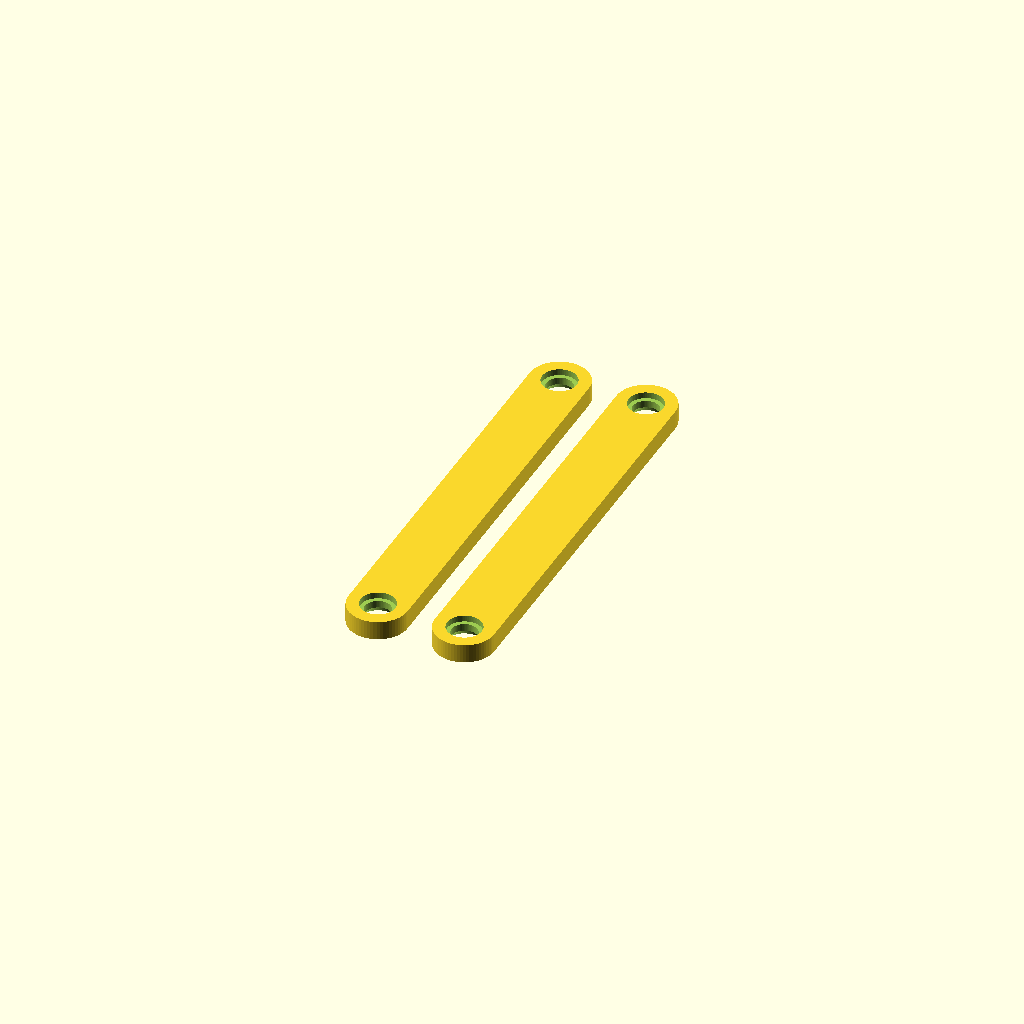
Cell 1: the model at its default parameters.
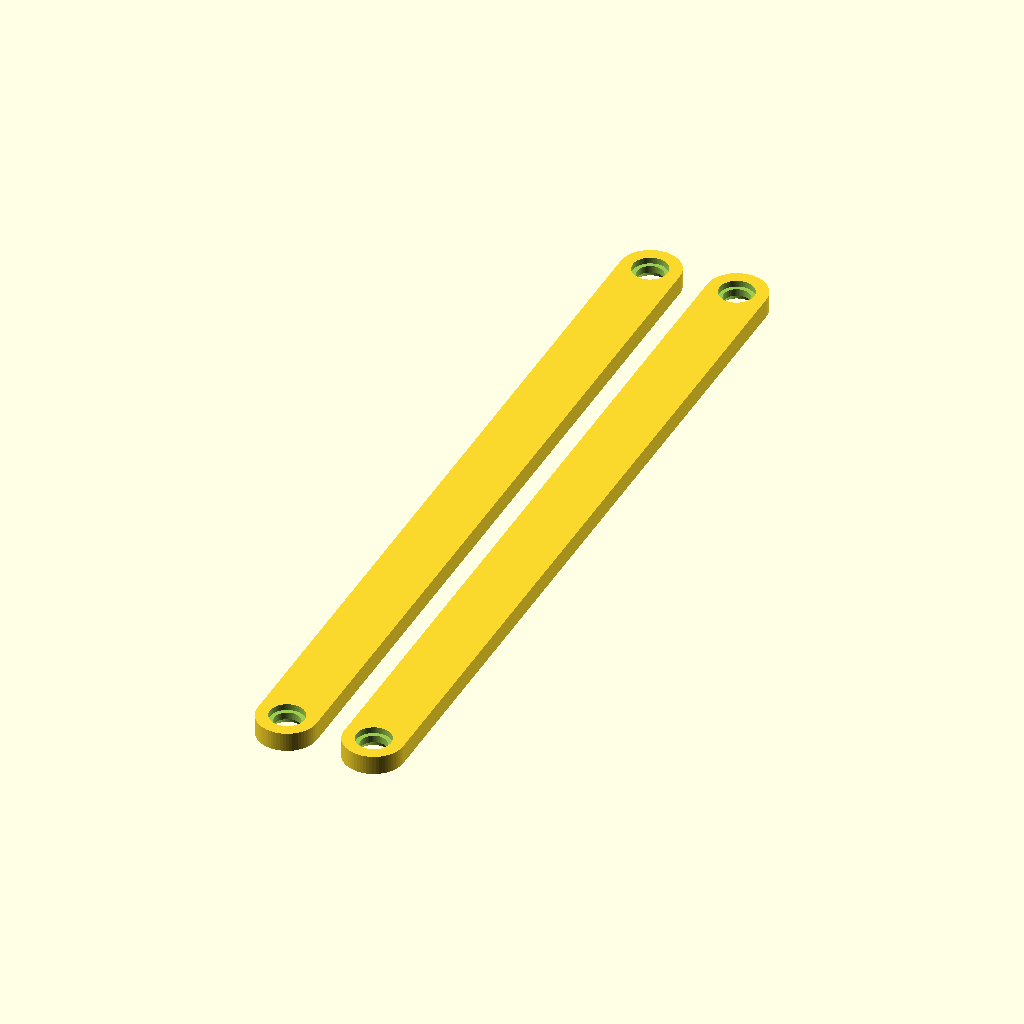
Cell 2: the same model with dist_y = 99.
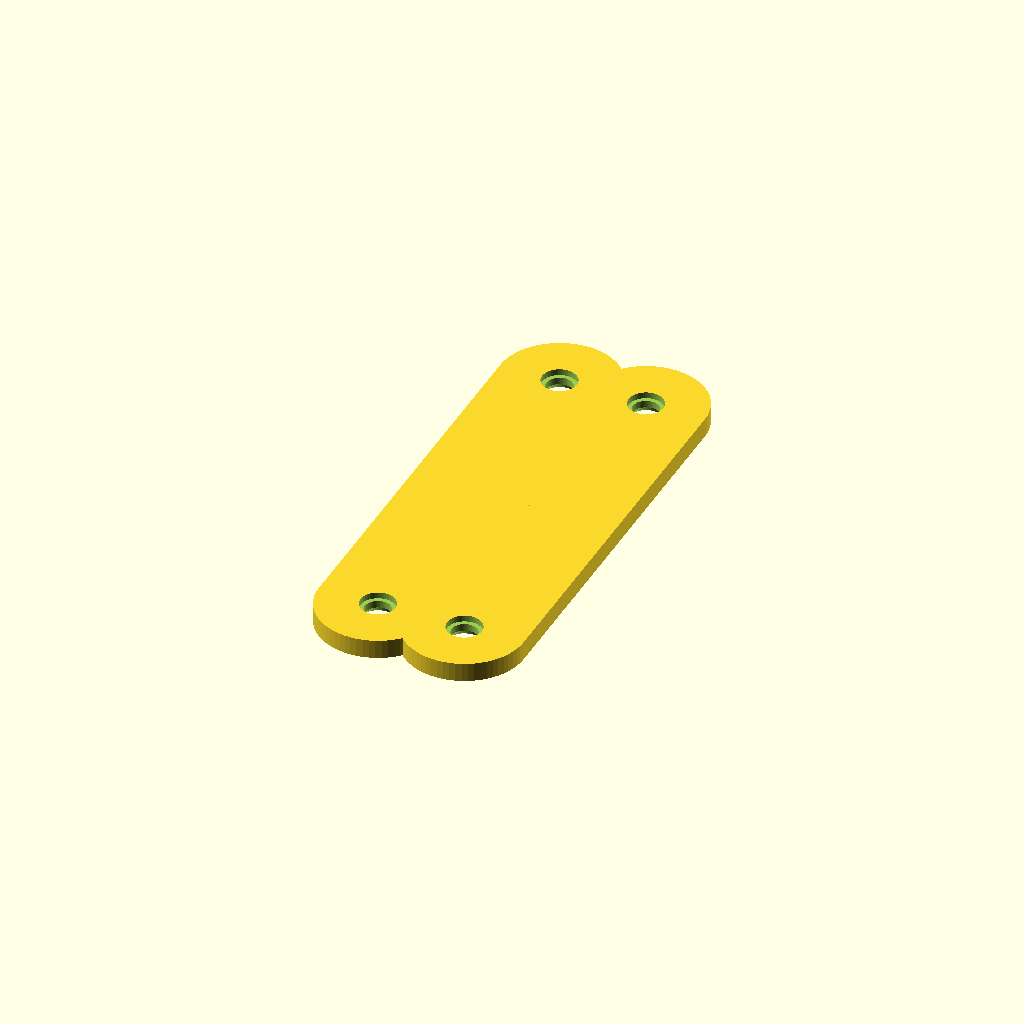
Cell 3 — larg set to 15, the other parameters unchanged.
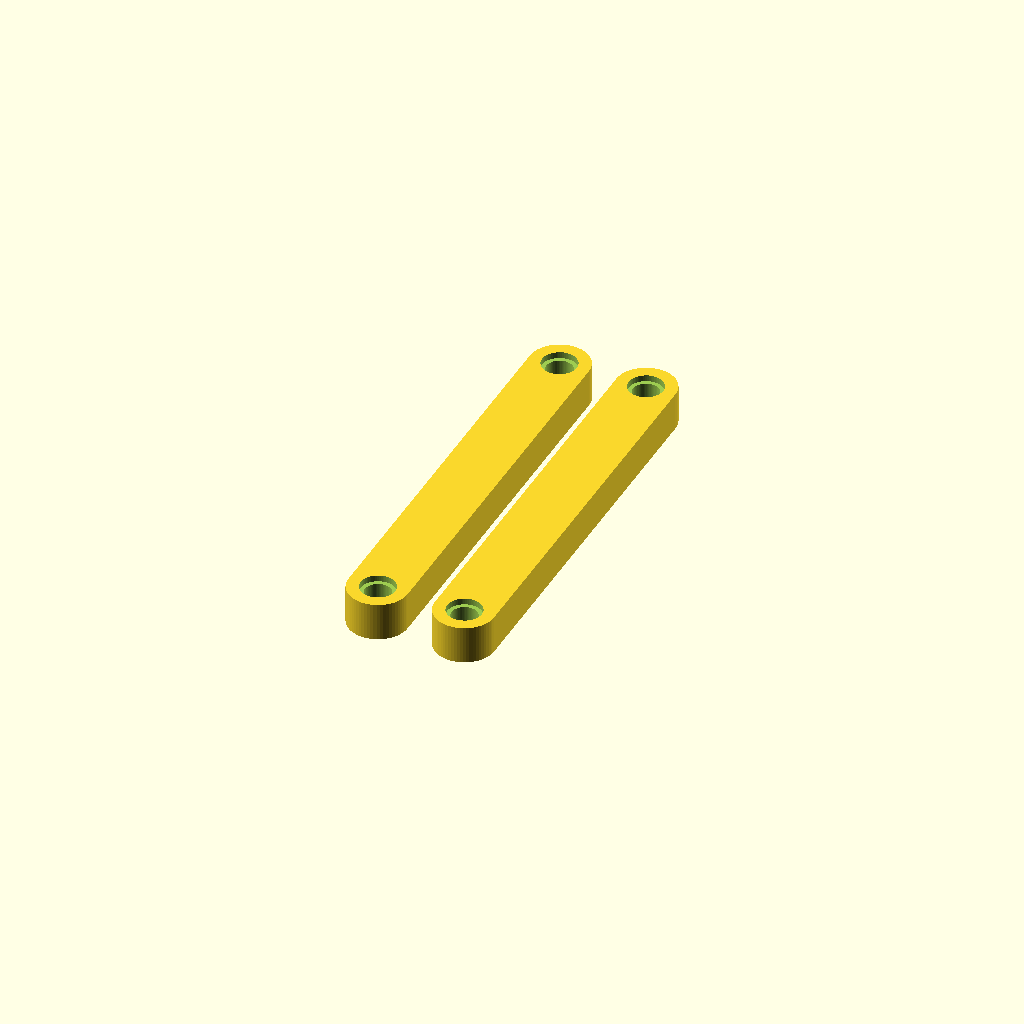
Cell 4: the same model with esp = 4.8.
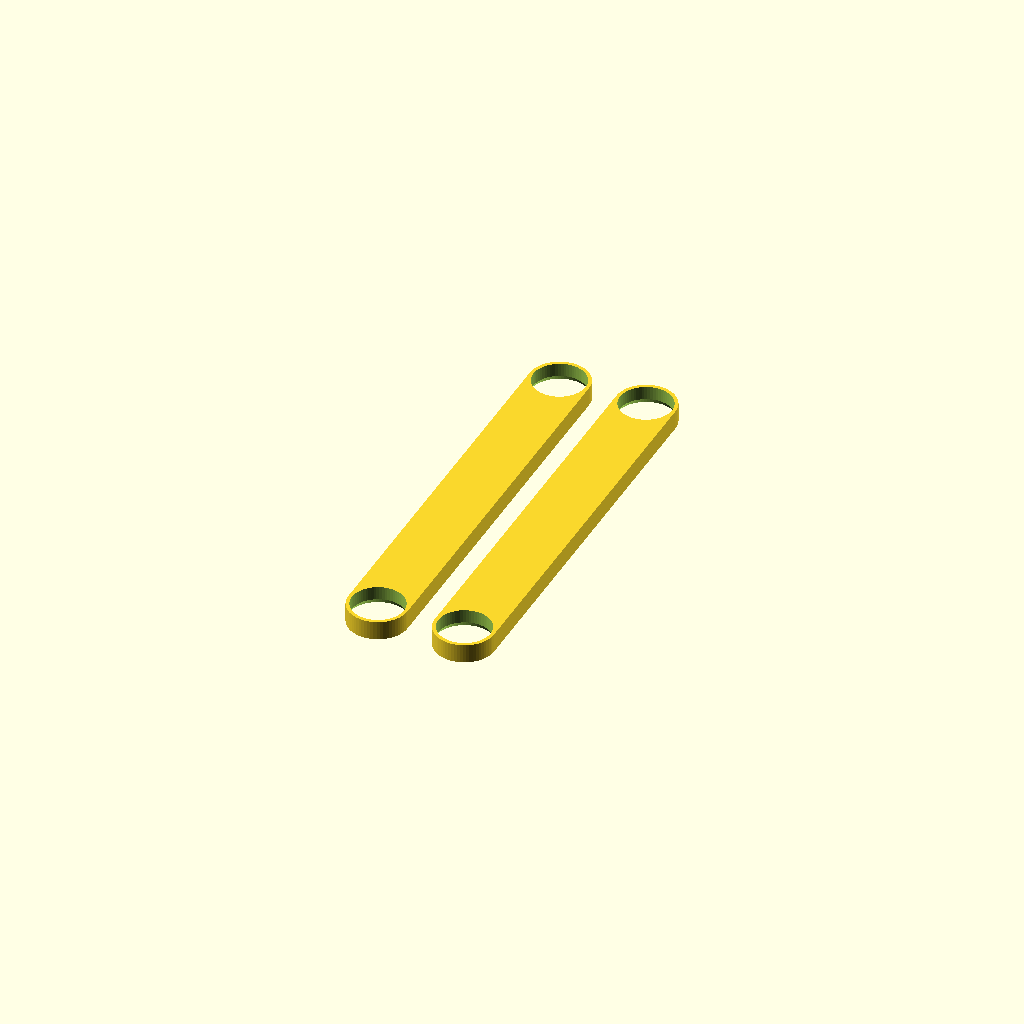
Cell 5: the same model with furo_d = 6.6.
All cells are drawn from one camera (rotation 55°, 0°, 25°, orthographic, colour scheme Cornfield), so only the parameter changes between them.
The OpenSCAD source (modelo-3d/export_clips.scad):
$fn = 64;

// =====================================================================
// BARRAS RETANGULARES DE RETENÇÃO DO LCD - VERSÃO ULTRA ROBUSTA
// 1. Barras 100% maciças (sem fendas abertas nas pontas para não descolar)
// 2. Furo calibrado de 3.30mm com chanfro guia inferior de entrada
// 3. Recesso de retenção superior onde a cabeça do pino trava com clique mecânico
// 4. Imprime em ~4 minutos sem suportes
// =====================================================================

dist_y    = 49.50; // distância oficial entre furos KMRTM35018
comp      = 57.5;  // comprimento total da barra
larg      = 7.5;   // largura reforçada
esp       = 2.4;   // espessura reforçada
furo_d    = 3.30;  // diâmetro para pino de 3.0mm
recesso_d = 4.40;  // diâmetro do recesso para a cabeça do pino

module barra_retencao_rigida() {
    difference() {
        // Corpo maciço com cantos arredondados
        hull() {
            translate([0,  dist_y/2, 0]) cylinder(r=larg/2, h=esp);
            translate([0, -dist_y/2, 0]) cylinder(r=larg/2, h=esp);
        }

        // Furos de engate calibrados nos 2 cantos
        for (y = [-dist_y/2, dist_y/2]) {
            translate([0, y, -0.1]) {
                // 1. Furo passante principal
                cylinder(r=furo_d/2, h=esp + 0.2);

                // 2. Chanfro de entrada na base (comprime a cabeça do pino na inserção)
                cylinder(r1=furo_d/2 + 0.5, r2=furo_d/2, h=0.8);

                // 3. Recesso de travamento superior (o ombro da cabeça snap assenta aqui)
                translate([0, 0, esp - 0.7])
                cylinder(r=recesso_d/2, h=0.85);
            }
        }
    }
}

// Imprime as duas barras gémeas (Esquerda e Direita)
translate([-5.5, 0, 0]) barra_retencao_rigida();
translate([ 5.5, 0, 0]) barra_retencao_rigida();
Customizer parameters (derived from the source; name, type, default, range or options):
dist_y: number, default 49.5
comp: number, default 57.5
larg: number, default 7.5
esp: number, default 2.4
furo_d: number, default 3.3
recesso_d: number, default 4.4
